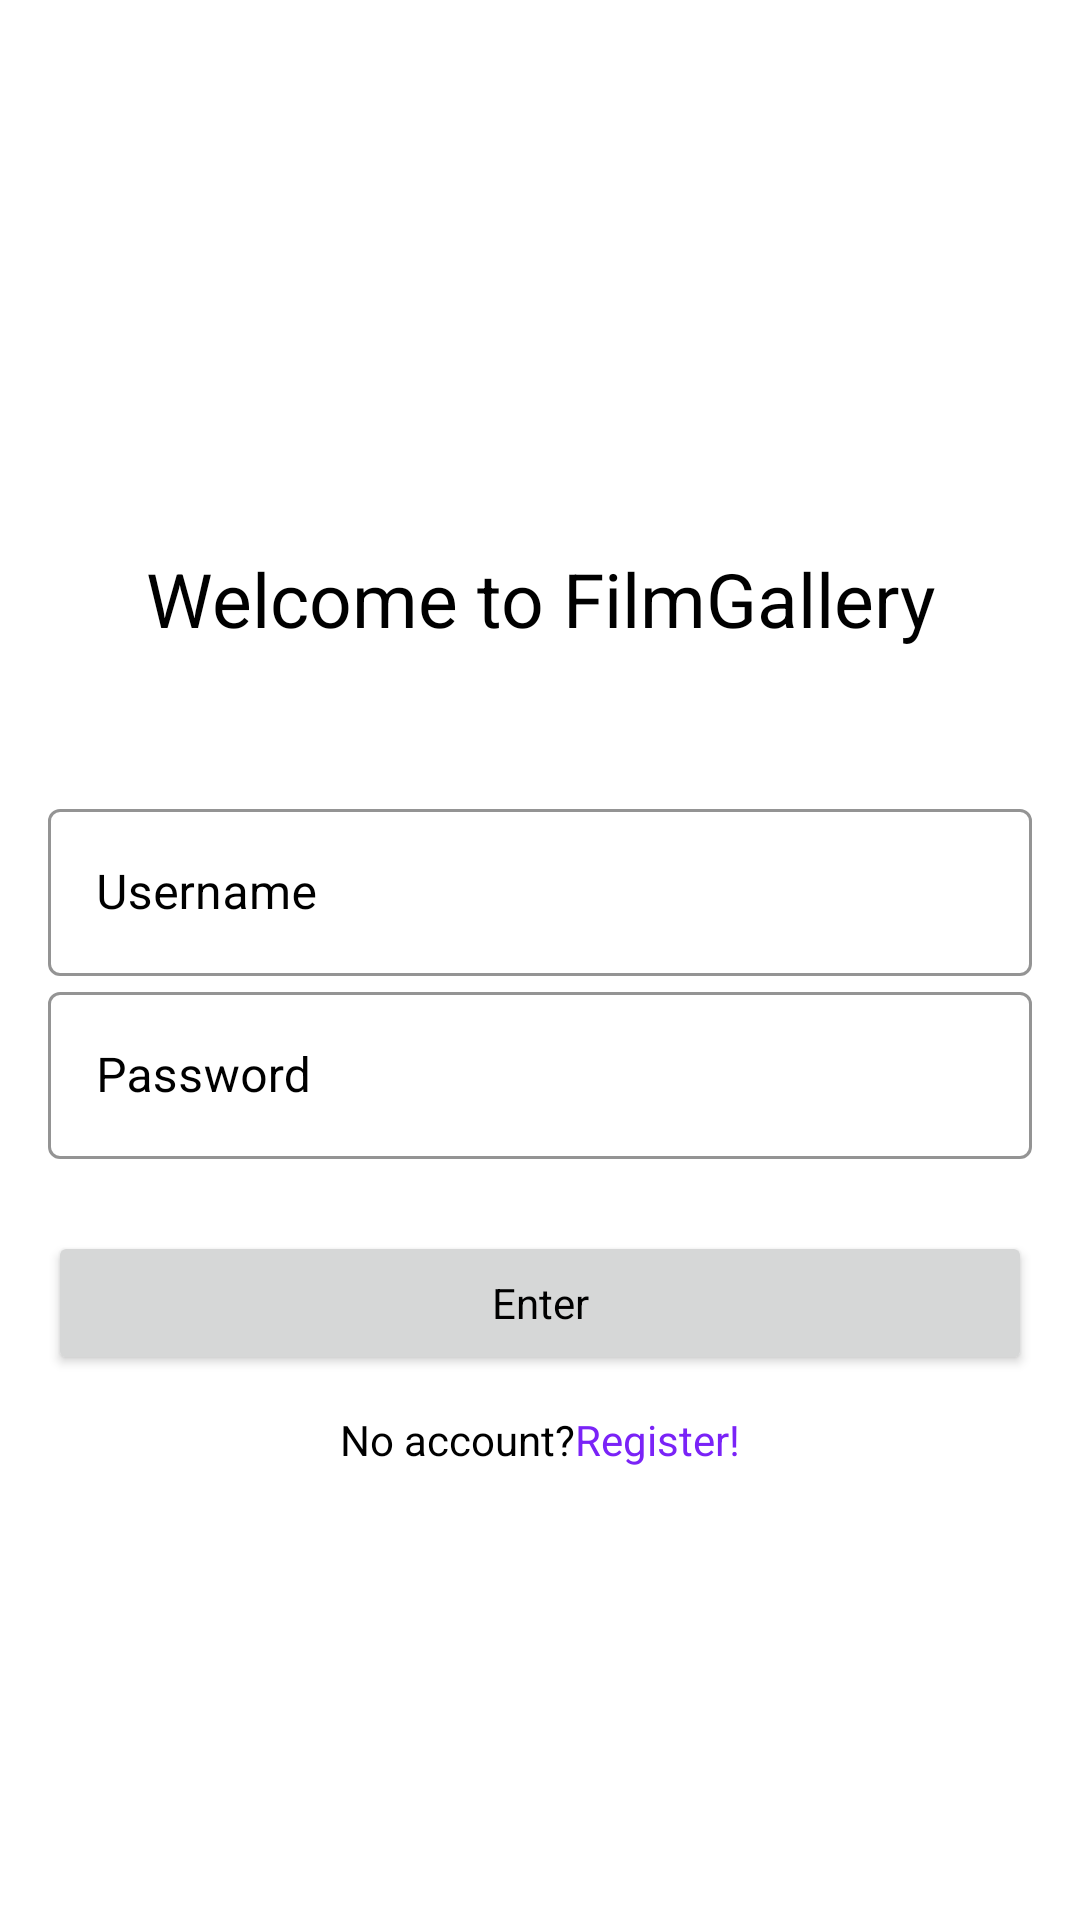

Produce the Android XML layout that renders to this screen, including the resource entries it uses.
<!-- AndroidManifest.xml: application theme Theme.FilmGallery -->
<!-- res/layout/fragment_login.xml -->
<?xml version="1.0" encoding="utf-8"?>
<FrameLayout xmlns:android="http://schemas.android.com/apk/res/android"
    xmlns:app="http://schemas.android.com/apk/res-auto"
    xmlns:tools="http://schemas.android.com/tools"
    android:layout_width="match_parent"
    android:layout_height="match_parent"
    tools:context=".presentation.features.profile.fragment.LoginFragment">

    <androidx.constraintlayout.widget.ConstraintLayout
        android:id="@+id/layout_login"
        android:layout_width="match_parent"
        android:layout_height="match_parent">

        <TextView
            android:id="@+id/tv_welcome_to_app"
            style="@style/HeaderTextStyle"
            android:layout_width="match_parent"
            android:layout_height="wrap_content"
            android:layout_marginBottom="48dp"
            android:text="@string/welcome_to_app"
            app:layout_constraintBottom_toTopOf="@+id/til_name"
            app:layout_constraintTop_toTopOf="parent"
            app:layout_constraintVertical_chainStyle="packed" />

        <com.google.android.material.textfield.TextInputLayout
            android:id="@+id/til_name"
            style="@style/Widget.MaterialComponents.TextInputLayout.OutlinedBox.InputFields"
            android:layout_width="match_parent"
            android:layout_height="wrap_content"
            android:hint="@string/username_hint"
            app:boxStrokeColor="@color/white"
            app:layout_constraintBottom_toTopOf="@+id/til_password"
            app:layout_constraintEnd_toEndOf="parent"
            app:layout_constraintStart_toStartOf="parent"
            app:layout_constraintTop_toBottomOf="@+id/tv_welcome_to_app">

            <com.google.android.material.textfield.TextInputEditText
                android:id="@+id/tiet_name"
                android:layout_width="match_parent"
                android:layout_height="match_parent" />

        </com.google.android.material.textfield.TextInputLayout>

        <com.google.android.material.textfield.TextInputLayout
            android:id="@+id/til_password"
            style="@style/Widget.MaterialComponents.TextInputLayout.OutlinedBox.InputFields"
            android:layout_width="match_parent"
            android:layout_height="wrap_content"
            android:hint="@string/password"
            app:boxStrokeColor="@color/white"
            app:layout_constraintBottom_toTopOf="@+id/btn_enter"
            app:layout_constraintEnd_toEndOf="parent"
            app:layout_constraintStart_toStartOf="parent"
            app:layout_constraintTop_toBottomOf="@+id/til_name">

            <com.google.android.material.textfield.TextInputEditText
                android:id="@+id/tiet_password"
                android:layout_width="match_parent"
                android:layout_height="match_parent"
                android:inputType="textPassword" />

        </com.google.android.material.textfield.TextInputLayout>

        <Button
            android:id="@+id/btn_enter"
            android:layout_width="match_parent"
            android:layout_height="wrap_content"
            android:layout_marginHorizontal="16dp"
            android:layout_marginTop="24dp"
            android:text="@string/enter"
            app:layout_constraintBottom_toTopOf="@+id/tv_no_account"
            app:layout_constraintTop_toBottomOf="@+id/til_password" />

        <TextView
            android:id="@+id/tv_no_account"
            android:layout_width="wrap_content"
            android:layout_height="wrap_content"
            android:layout_marginTop="12dp"
            android:text="@string/no_account"
            app:layout_constraintBottom_toBottomOf="parent"
            app:layout_constraintEnd_toStartOf="@+id/tv_register"
            app:layout_constraintHorizontal_chainStyle="packed"
            app:layout_constraintStart_toStartOf="parent"
            app:layout_constraintTop_toBottomOf="@+id/btn_enter" />

        <TextView
            android:id="@+id/tv_register"
            android:layout_width="wrap_content"
            android:layout_height="wrap_content"
            android:gravity="center"
            android:text="@string/register"
            android:textColor="?attr/colorPrimary"
            app:layout_constraintBottom_toBottomOf="@+id/tv_no_account"
            app:layout_constraintEnd_toEndOf="parent"
            app:layout_constraintStart_toEndOf="@+id/tv_no_account"
            app:layout_constraintTop_toTopOf="@+id/tv_no_account" />

    </androidx.constraintlayout.widget.ConstraintLayout>

    <androidx.constraintlayout.widget.ConstraintLayout
        android:id="@+id/layout_loading"
        android:layout_width="match_parent"
        android:layout_height="match_parent"
        android:visibility="gone"
        app:layout_constraintBottom_toBottomOf="parent"
        app:layout_constraintTop_toBottomOf="@+id/sv_search">

        <ProgressBar
            android:id="@+id/pb_loading"
            style="@style/ProgressBarStyle"
            android:layout_width="wrap_content"
            android:layout_height="wrap_content"
            app:layout_constraintBottom_toTopOf="@+id/tv_loading"
            app:layout_constraintEnd_toEndOf="parent"
            app:layout_constraintStart_toStartOf="parent"
            app:layout_constraintTop_toTopOf="parent" />

        <TextView
            android:id="@+id/tv_loading"
            android:layout_width="wrap_content"
            android:layout_height="wrap_content"
            android:text="@string/loading"
            app:layout_constraintBottom_toBottomOf="parent"
            app:layout_constraintEnd_toEndOf="parent"
            app:layout_constraintStart_toStartOf="parent"
            app:layout_constraintTop_toBottomOf="@+id/pb_loading" />

    </androidx.constraintlayout.widget.ConstraintLayout>

</FrameLayout>
<!-- resources referenced by this layout -->
<resources>
  <color name="white">#FFFFFFFF</color>
  <string name="enter">Enter</string>
  <string name="loading">Loading…</string>
  <string name="no_account">No account? </string>
  <string name="password">Password</string>
  <string name="register">Register!</string>
  <string name="username_hint">Username</string>
  <string name="welcome_to_app">Welcome to FilmGallery</string>
  <style name="HeaderTextStyle">
          <item name="android:textSize">25sp</item>
          <item name="android:layout_marginTop">32dp</item>
          <item name="fontFamily">@font/montserrat_bold</item>
          <item name="android:gravity">center</item>
      </style>
  <style name="ProgressBarStyle">
          <item name="android:tint">?attr/colorOnSecondary</item>
          <item name="android:indeterminateTint">?attr/colorOnSecondary</item>
          <item name="android:indeterminateTintMode">src_atop</item>
          <item name="android:indeterminate">true</item>
          <item name="layout_constraintVertical_chainStyle">packed</item>
      </style>
  <style name="Widget.MaterialComponents.TextInputLayout.OutlinedBox.InputFields">
          <item name="android:layout_marginEnd">16dp</item>
          <item name="android:layout_marginStart">16dp</item>
          <item name="android:textColorHint">?attr/colorOnSecondary</item>
          <item name="hintTextColor">?attr/colorOnSecondary</item>
          <item name="boxStrokeColor">?attr/colorOnSecondary</item>
          <item name="layout_constraintVertical_chainStyle">packed</item>
      </style>
  <style name="Theme.FilmGallery" parent="Theme.MaterialComponents.DayNight.NoActionBar">
          
          <item name="colorPrimary">@color/purple_500</item>
          <item name="colorPrimaryVariant">@color/purple_700</item>
          <item name="colorOnPrimary">@color/white</item>
          <item name="colorOnContainer">@color/gray</item>
          
          <item name="colorSecondary">@color/teal_200</item>
          <item name="colorSecondaryVariant">@color/teal_700</item>
          <item name="colorOnSecondary">@color/black</item>
          
          <item name="android:statusBarColor">?attr/colorOnPrimary</item>
          <item name="android:windowLightStatusBar" tools:targetApi="m">true</item>
          
          <item name="textAllCaps">false</item>
          <item name="android:textColor">@color/black</item>
          <item name="fontFamily">@font/montserrat_light</item>
      </style>
  <color name="purple_500">#7A23F7</color>
  <color name="purple_700">#FF3700B3</color>
  <color name="gray">#DDDDDD</color>
  <color name="teal_200">#FF03DAC5</color>
  <color name="teal_700">#FF018786</color>
  <color name="black">#FF000000</color>
</resources>
